Image classification data set "data" (SumitSharma2210/Image-Classification-using-pythorch on GitHub). Class labels (4): coin 1, coin 10, coin 2, coin 5.

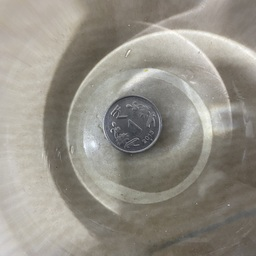
Label: coin 1

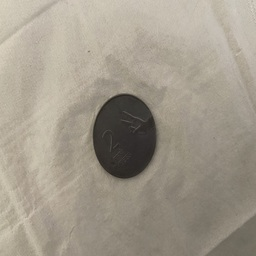
Label: coin 2

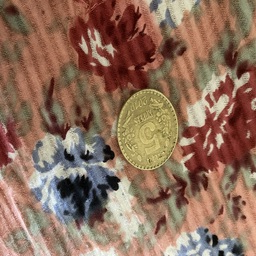
Label: coin 5

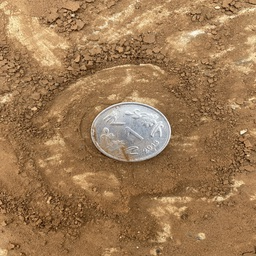
Label: coin 1

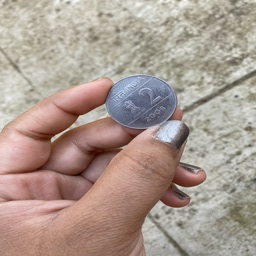
Label: coin 2

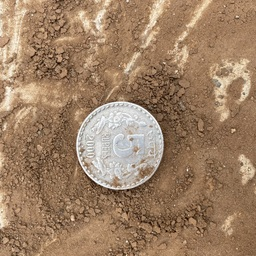
Label: coin 5
